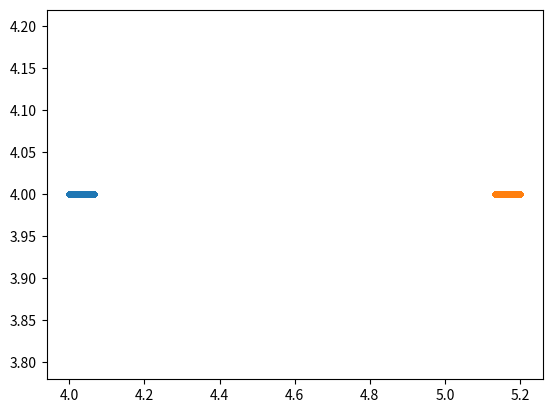

This figure's Python source: (Note: this script raises an exception after producing the figure.)
# -*- coding: utf-8 -*-
"""
Created on Wed Oct 21 10:22:00 2020

[redacted]
[redacted]
"""

#LAB  5 Q3

import numpy as np
import matplotlib.pyplot as plt


#constants
E = 1.0 #epsilon
S = 1.0 #sigma
m = 1.0 #mass

'''Setting the initial positions of the particles to be evenly spaced in a 
square domain of side length L'''

N = 16
Lx = 4.0
Ly = 4.0
dx = Lx/np.sqrt(N)
dy = Ly/np.sqrt(N)
x_grid = np.arange(dx/2, Lx, dx)
y_grid = np.arange(dy/2, Ly, dy)
xx_grid, yy_grid = np.meshgrid(x_grid, y_grid)
x_initial = xx_grid.flatten()
y_initial = yy_grid.flatten()

#setting the initital velocity of the particles to zero


#part a, defines accleration in x and y direction
def LJ_accel(r):
    """
    Return acceleration of a particle affected by another
    particle in Leonard Jones potential.

    Parameters
    ----------
    r : 2x1 array of floats
        Real valued 2-D column vector representing distance
        to the other particle.

    Returns
    -------
    2x1 array of floats
        Acceleration vector of the particle.

    """
    R = np.linalg.norm(r)
    result = 24*E * (2*(S/R)**12 - (S/R)**6) * r # dV/dr
    return result # I'm returning a vector because vectorized operations are more efficient


"""
PSEUDOCODE

function (a, p1x_0, p2x_0, dt, n):
    Let a be a function that takes a position vector and outputs an acceleration vector
    Let each x_0 be an initial position for each particle.
    Let dt be a float representing timestep increment
    Let n be an integer representing number of iterations
    p1v_{0.5} = 0.5 * dt * a(p1x_0 - p2x_0)
    p2v_{0.5} = 0.5 * dt * a(p2x_0 - p1x_0)
    for i = 1 ... n:
        p1x_i = p1x_{i-1} + p1v_{i - 0.5} * dt # Verlet step 1
        p2x_i = p2x_{i-1} + p2v_{i - 0.5} * dt
        
        p1k = a(p1x_i - p2x_i) * dt # Verlet step 2
        p2k = a(p2x_i - p1x_i) * dt
        
        p1v_i = p1v_{i-0.5} + p1k / 2 # You don't actually need this step (for now, anyway), but it is part of the Verlet method, so I felt obligated to include it here
        p2v_i = p2v_{i-0.5} + p2k / 2
        
        p1v_{i+0.5} = p1v_{i-0.5} + p1k # Verlet step 3
        p2v_{i+0.5} = p2v_{i-0.5} + p2k
    
    plot [p1x_0, ..., p1x_n], [p2x_0, ..., p2x_n]
"""

def A(a, x):
    """
    This is a helper function that computes the acceleration
    of n particles for each particle
    """
    _, n = x.shape
    result = np.empty(x.shape)
    for i in range(n):
        result[:, i] = np.sum([a(x[:, i] - x[:, j]) for j in range(n) if i != j], axis=0)
    return result

def plot_particles(a, x0, dt, m):
    """
    Plot n particles from initial positions given by x0 under
    acceleration function a over m iterations.

    Parameters
    ----------
    a : 2x1 float array -> 2x1 float array
        Vector valued function that takes position and outputs
        acceleration
    x0 : 2xn float array
        Initial positions for the n particles
    dt : float
        Timestep
    m : int
        Number of iterations

    Returns
    -------
    2xnxm array of floats
        Positions of n particles over time
    2xnxm array of floats
        Velocities of n particles over time
    """
    _, n = x0.shape
    x = np.empty((2, n, m))
    v = np.zeros((2, n, m))
    x[:, :, 0] = x0; # initial verlet step
    v_temp = A(a, x[:, :, 0]) * 0.5 * dt
    for i in range(1, m): #do verlet steps
        x[:, :, i] = x[:, :, i - 1] + v_temp * dt
        k = A(a, x[:, :, i]) * dt
        v[:, :, i] = v_temp + k / 2
        v_temp = v_temp + k
    return x, v

if __name__ == "__main__":
    n = 16
    x0 = np.array([[4, 4], [5.2, 4]]).transpose()
    x, v = plot_particles(LJ_accel, x0, 0.01, 1000)
    for i in range(n):
        plt.plot(x[0, i, :], x[1, i, :], ".")
